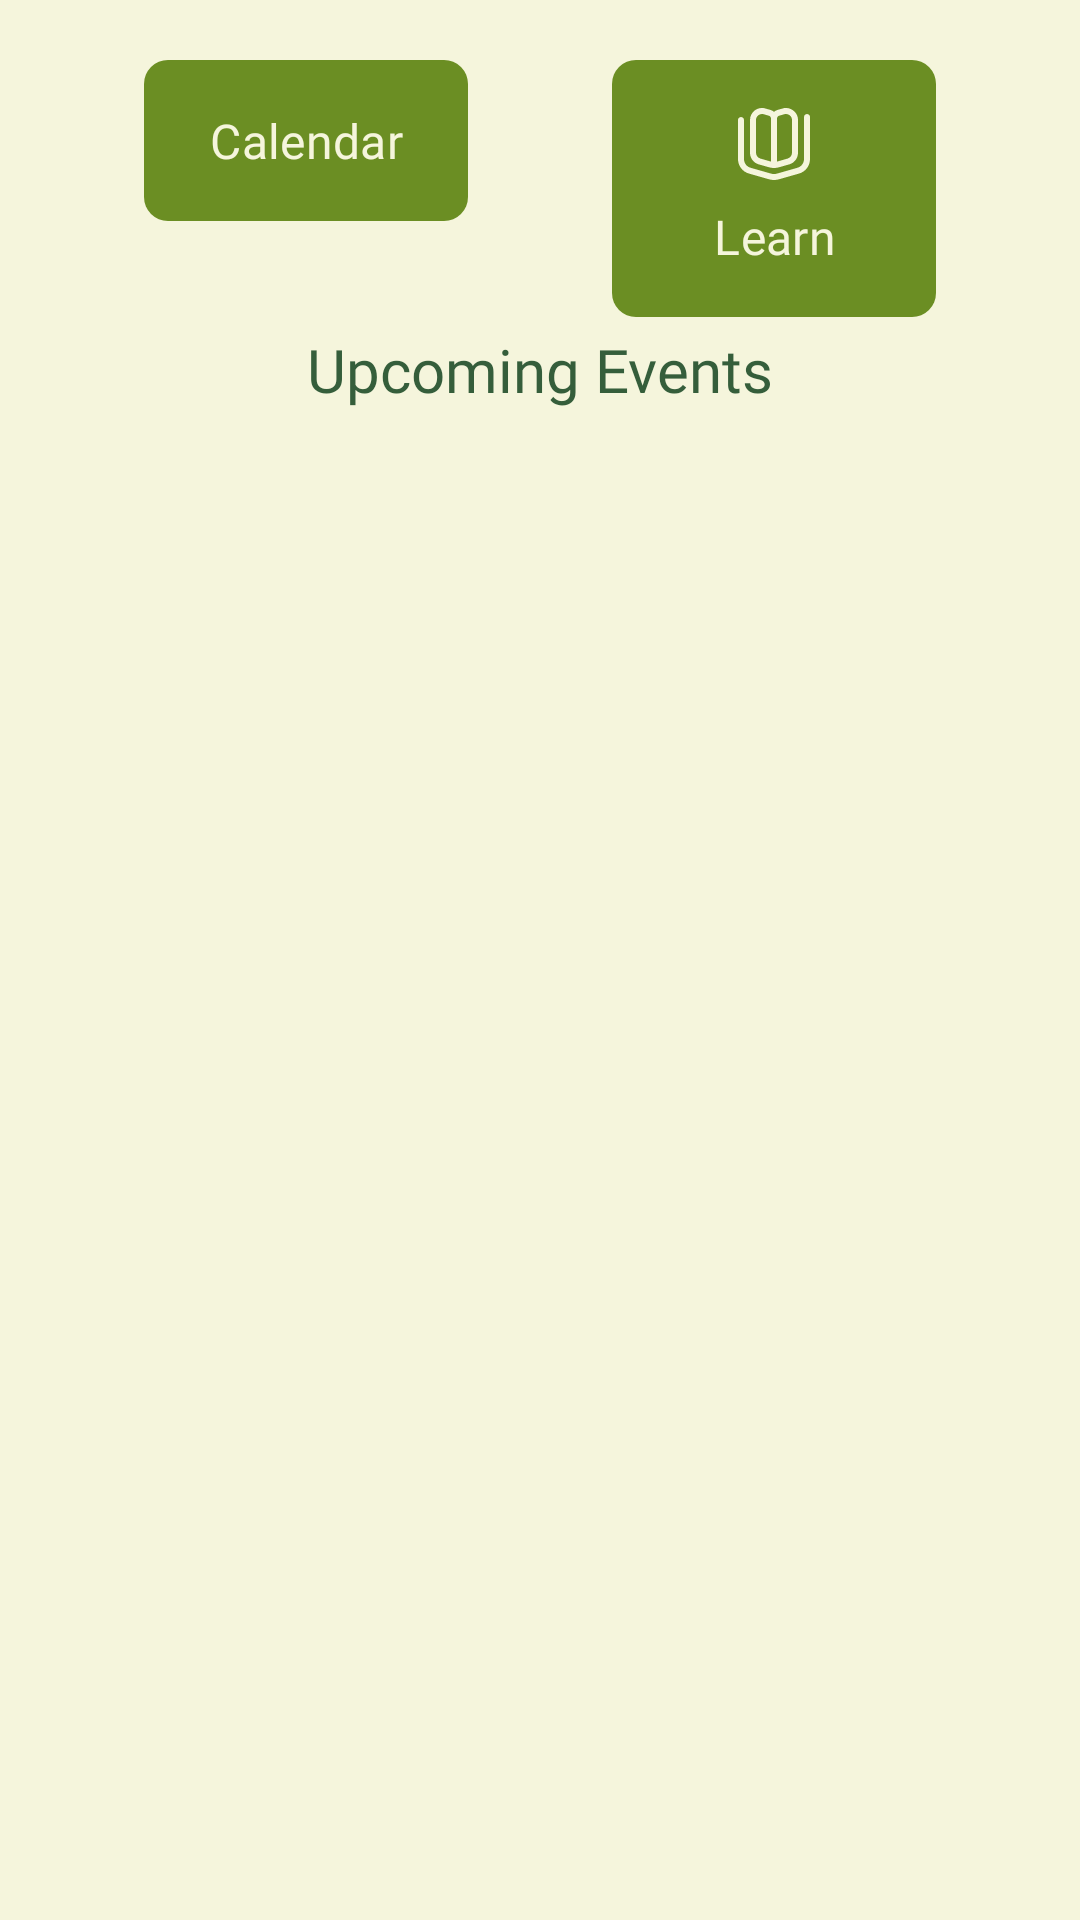

Produce the Android XML layout that renders to this screen, including the resource entries it uses.
<!-- AndroidManifest.xml: application theme Theme.IEco -->
<!-- res/layout/fragment_home.xml -->
<?xml version="1.0" encoding="utf-8"?>
<FrameLayout xmlns:android="http://schemas.android.com/apk/res/android"
    xmlns:tools="http://schemas.android.com/tools"
    android:layout_width="match_parent"
    android:layout_height="match_parent"
    xmlns:app="http://schemas.android.com/apk/res-auto" >

    <androidx.constraintlayout.widget.ConstraintLayout
        android:layout_width="match_parent"
        android:layout_height="match_parent">

        <com.google.android.material.button.MaterialButton
            android:id="@+id/btnCalendar"
            android:layout_width="0dp"
            android:layout_height="wrap_content"
            android:drawableTop="@drawable/calendar_24"
            android:drawableTint="@color/surface_beige"
            android:fontFamily="@font/poppins_medium"
            android:padding="16dp"
            android:layout_marginTop="16dp"
            android:text="Calendar"
            android:textSize="16sp"
            app:backgroundTint="@color/secondary_green_olive"
            app:cornerRadius="8dp"
            app:layout_constraintEnd_toStartOf="@+id/btnLearn"
            app:layout_constraintHorizontal_bias="0.5"
            app:layout_constraintStart_toStartOf="parent"
            app:layout_constraintTop_toTopOf="parent"
            app:layout_constraintWidth_default="percent"
            app:layout_constraintWidth_percent="0.3" />

        <com.google.android.material.button.MaterialButton
            android:id="@+id/btnLearn"
            android:layout_width="0dp"
            android:layout_height="wrap_content"
            android:drawableTop="@drawable/book_24"
            android:drawableTint="@color/surface_beige"
            android:fontFamily="@font/poppins_medium"
            android:padding="16dp"
            android:text="Learn"
            android:textSize="16sp"
            app:backgroundTint="@color/secondary_green_olive"
            app:cornerRadius="8dp"
            app:layout_constraintEnd_toEndOf="parent"
            app:layout_constraintHorizontal_bias="0.5"
            app:layout_constraintStart_toEndOf="@+id/btnCalendar"
            app:layout_constraintTop_toTopOf="@+id/btnCalendar"
            app:layout_constraintWidth_percent="0.3" />

        <TextView
            android:id="@+id/textView2"
            android:layout_width="wrap_content"
            android:layout_height="wrap_content"
            android:layout_marginTop="32dp"
            android:fontFamily="@font/poppins_medium"
            android:text="Upcoming Events"
            android:textColor="?colorPrimary"
            android:textSize="20sp"
            app:layout_constraintEnd_toEndOf="parent"
            app:layout_constraintStart_toStartOf="parent"
            app:layout_constraintTop_toBottomOf="@+id/btnCalendar" />

        <androidx.recyclerview.widget.RecyclerView
            android:id="@+id/rvEvents"
            android:layout_width="match_parent"
            android:layout_height="0dp"
            android:layout_marginTop="16dp"
            android:padding="16dp"
            app:layout_constraintBottom_toBottomOf="parent"
            app:layout_constraintTop_toBottomOf="@+id/textView2" />

        <TextView
            android:id="@+id/tvEmpty"
            android:visibility="gone"
            android:layout_width="wrap_content"
            android:layout_height="wrap_content"
            android:fontFamily="@font/poppins_light"
            android:text="No upcoming events yet"
            app:layout_constraintBottom_toBottomOf="parent"
            app:layout_constraintEnd_toEndOf="parent"
            app:layout_constraintStart_toStartOf="parent"
            app:layout_constraintTop_toTopOf="@+id/rvEvents" />

    </androidx.constraintlayout.widget.ConstraintLayout>

</FrameLayout>
<!-- resources referenced by this layout -->
<resources>
  <color name="secondary_green_olive">#6B8E23</color>
  <color name="surface_beige">#F5F5DC</color>
  <!-- drawable book_24 (drawable-v24) -->
  <vector xmlns:android="http://schemas.android.com/apk/res/android" android:width="24dp" android:height="24dp" android:viewportWidth="24" android:viewportHeight="24" android:tint="?attr/colorControlNormal"><path android:fillColor="@android:color/white" android:pathData="M24,3v14.04c0,2.22-1.491,4.197-3.626,4.808l-6.726,1.921c-1.078,.308-2.218,.308-3.296,0l-6.726-1.921c-2.135-.61-3.626-2.587-3.626-4.808V4c.006-1.308,1.994-1.307,2,0v13.04c0,1.333,.895,2.519,2.176,2.885l6.726,1.921c.719,.205,1.478,.205,2.198,0l6.725-1.921c1.281-.366,2.176-1.552,2.176-2.885V3c.006-1.308,1.994-1.307,2,0ZM4,14.937V4c0-1.267,.58-2.431,1.591-3.193C6.602,.044,7.88-.194,9.099,.154l1.726,.493c.446,.127,.845,.354,1.176,.651,.331-.297,.73-.524,1.176-.651l1.725-.493c2.461-.778,5.171,1.268,5.099,3.846V14.937c0,1.776-1.193,3.358-2.901,3.846l-3.451,.986c-1.079,.308-2.219,.308-3.296,0l-3.451-.986c-1.708-.488-2.901-2.07-2.901-3.846Zm9,2.936c.033-.009,3.549-1.013,3.549-1.013,.854-.244,1.451-1.035,1.451-1.923V4c0-.633-.29-1.215-.795-1.597-.508-.384-1.151-.499-1.754-.327l-1.725,.493c-.427,.122-.726,.517-.726,.961v14.342Zm-7-2.936c0,.888,.597,1.679,1.451,1.923,0,0,3.516,1.004,3.549,1.013V3.531c0-.444-.298-.839-.725-.961l-1.726-.493c-.603-.173-1.247-.057-1.754,.327-.505,.381-.795,.963-.795,1.597V14.937Z"/></vector>
  <style name="Theme.IEco" parent="Theme.Material3.Light.NoActionBar">
          
          <item name="colorPrimary">@color/primary_green_hunter</item>
          <item name="colorPrimaryVariant">@color/primary_green_hunter</item>
          <item name="colorOnPrimary">@color/surface_beige</item>
          
          <item name="colorSecondary">@color/secondary_green_olive</item>
          <item name="colorSecondaryVariant">@color/secondary_green_olive</item>
          <item name="colorOnSecondary">@color/surface_beige</item>
          
          <item name="android:statusBarColor">@color/surface_beige</item>
          <item name="android:windowLightStatusBar" tools:targetApi="m">true</item>
          <item name="android:windowBackground">@color/surface_beige</item>
          
          <item name="android:listDivider">@color/surface_beige</item>
      </style>
  <color name="primary_green_hunter">#355E3B</color>
</resources>
